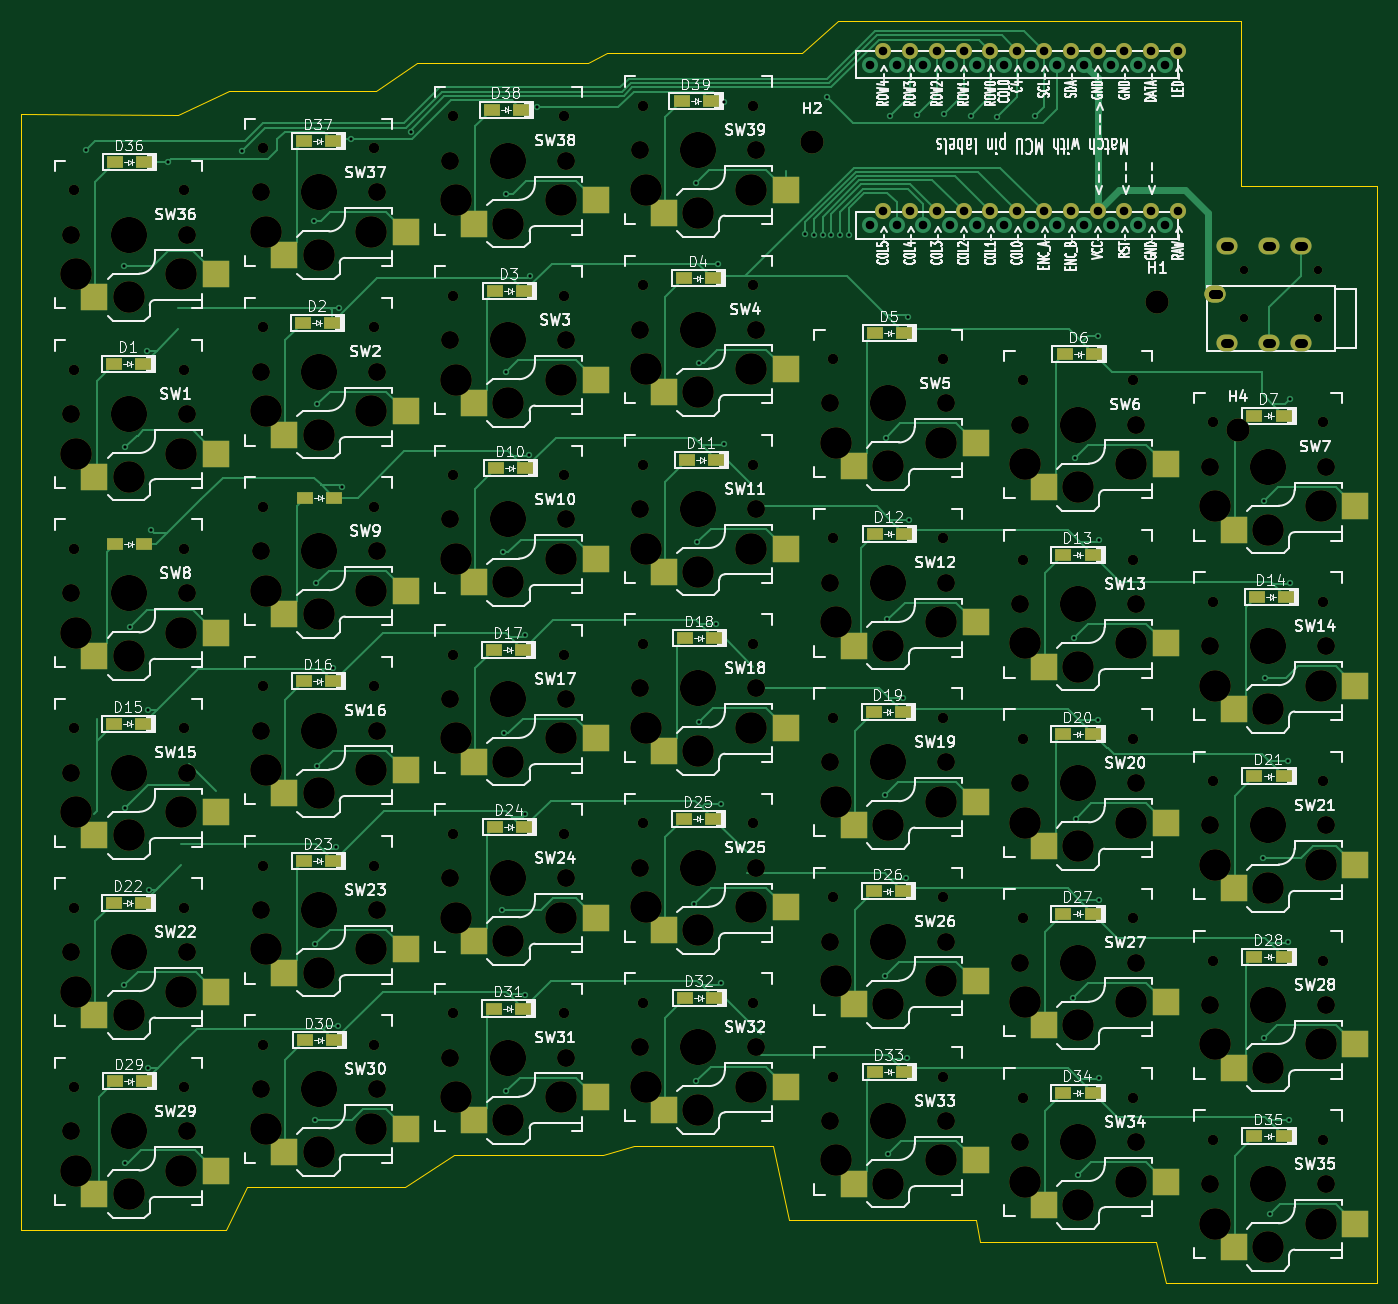
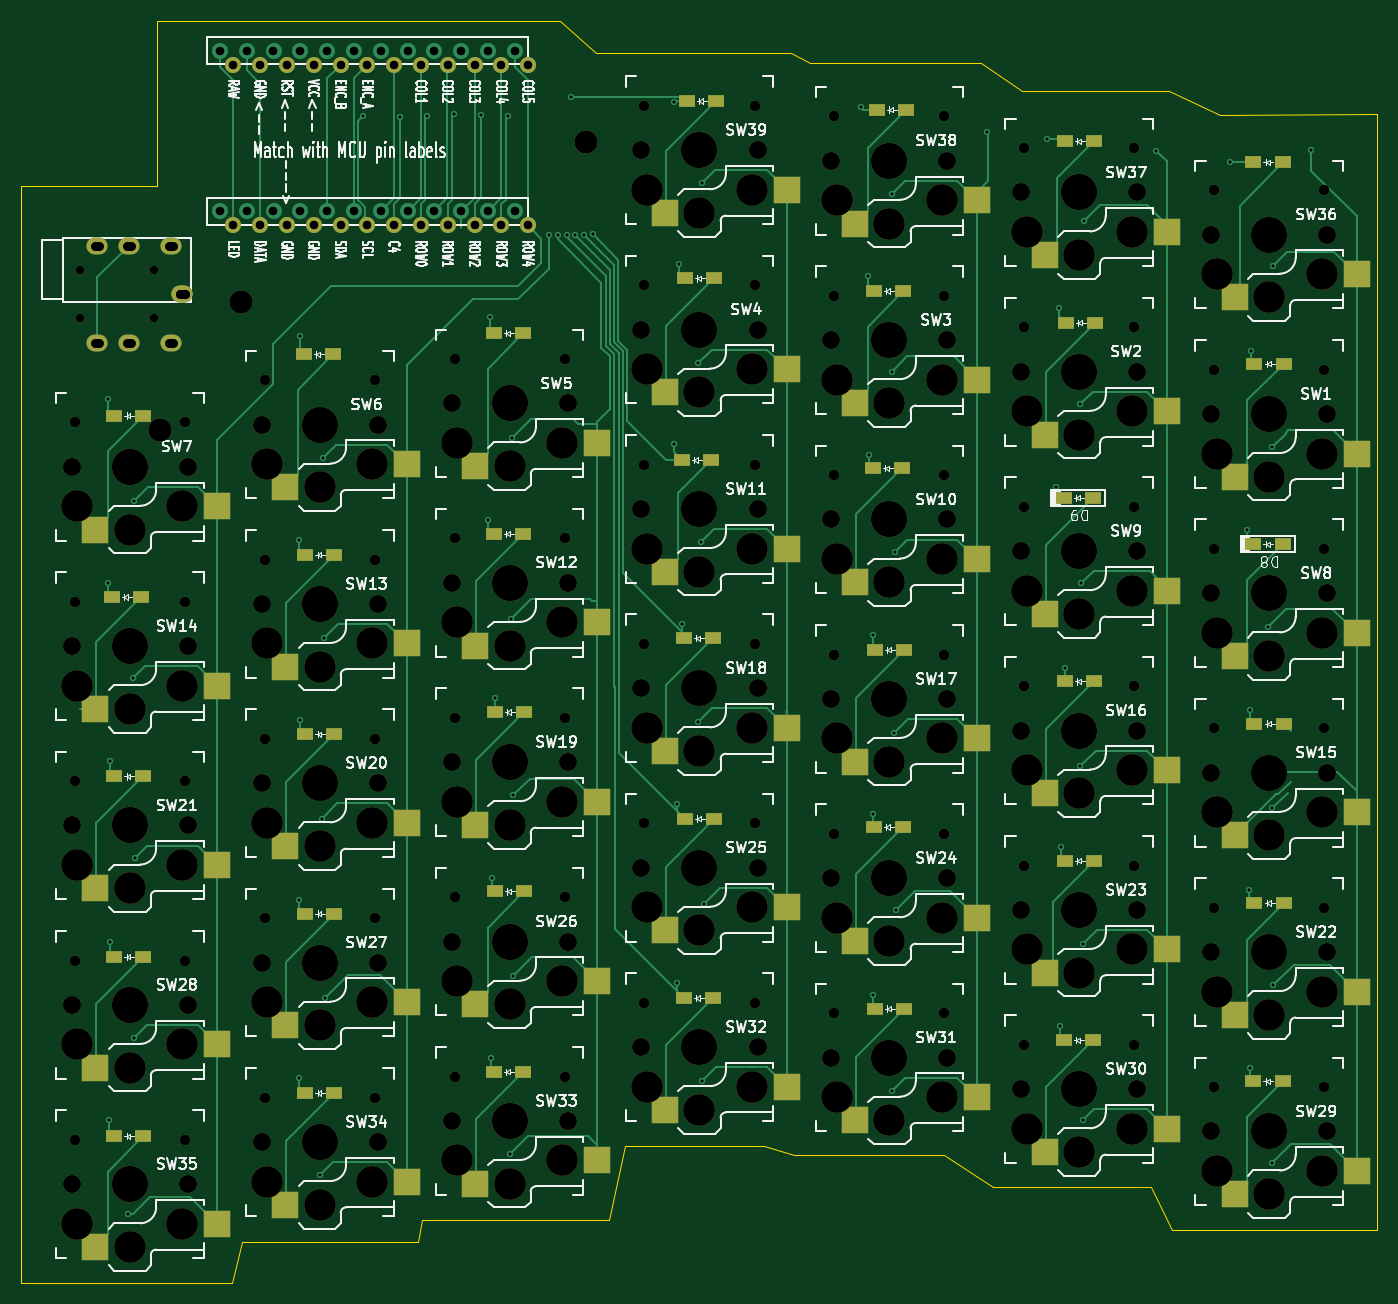
Circuit board: 11 layer files. Board 128.5 x 119.6 mm.
- bottom_copper: vitter-kb-B_Cu.gbl (32186 bytes)
- bottom_mask: vitter-kb-B_Mask.gbs (15003 bytes)
- paste: vitter-kb-B_Paste.gbp (4606 bytes)
- bottom_silk: vitter-kb-B_Silkscreen.gbo (211167 bytes)
- outline: vitter-kb-Edge_Cuts.gm1 (1924 bytes)
- top_copper: vitter-kb-F_Cu.gtl (37113 bytes)
- top_mask: vitter-kb-F_Mask.gts (15003 bytes)
- paste: vitter-kb-F_Paste.gtp (4606 bytes)
- top_silk: vitter-kb-F_Silkscreen.gto (297517 bytes)
- drill: vitter-kb-NPTH.drl (5019 bytes)
- drill: vitter-kb-PTH.drl (2733 bytes)

=== bottom_copper: vitter-kb-B_Cu.gbl (32186 bytes, source omitted) ===
=== bottom_mask: vitter-kb-B_Mask.gbs (15003 bytes, source omitted) ===
=== paste: vitter-kb-B_Paste.gbp ===
G04 #@! TF.GenerationSoftware,KiCad,Pcbnew,8.0.3*
G04 #@! TF.CreationDate,2024-11-05T20:03:27+01:00*
G04 #@! TF.ProjectId,vitter-kb,76697474-6572-42d6-9b62-2e6b69636164,rev?*
G04 #@! TF.SameCoordinates,Original*
G04 #@! TF.FileFunction,Paste,Bot*
G04 #@! TF.FilePolarity,Positive*
%FSLAX46Y46*%
G04 Gerber Fmt 4.6, Leading zero omitted, Abs format (unit mm)*
G04 Created by KiCad (PCBNEW 8.0.3) date 2024-11-05 20:03:27*
%MOMM*%
%LPD*%
G01*
G04 APERTURE LIST*
%ADD10R,2.600000X2.600000*%
%ADD11R,1.600000X1.200000*%
G04 APERTURE END LIST*
D10*
X129875000Y-107600000D03*
X118325000Y-105400000D03*
X57875000Y-68600000D03*
X46325000Y-66400000D03*
X93875000Y-132600000D03*
X82325000Y-130400000D03*
X129875000Y-124600000D03*
X118325000Y-122400000D03*
X111875000Y-122600000D03*
X100325000Y-120400000D03*
X111875000Y-139600000D03*
X100325000Y-137400000D03*
X57875000Y-51600000D03*
X46325000Y-49400000D03*
D11*
X92000000Y-105000000D03*
X89200000Y-105000000D03*
D10*
X75875000Y-99600000D03*
X64325000Y-97400000D03*
D11*
X55900000Y-58000000D03*
X53100000Y-58000000D03*
D10*
X147875000Y-94600000D03*
X136325000Y-92400000D03*
D11*
X128100000Y-61000000D03*
X125300000Y-61000000D03*
D10*
X93875000Y-47600000D03*
X82325000Y-45400000D03*
X75875000Y-65600000D03*
X64325000Y-63400000D03*
X57875000Y-136600000D03*
X46325000Y-134400000D03*
D11*
X92100000Y-122000000D03*
X89300000Y-122000000D03*
X92300000Y-71000000D03*
X89500000Y-71000000D03*
X74000000Y-89000000D03*
X71200000Y-89000000D03*
X38000000Y-96000000D03*
X35200000Y-96000000D03*
X91800000Y-37000000D03*
X89000000Y-37000000D03*
X146100000Y-66800000D03*
X143300000Y-66800000D03*
X74100000Y-55000000D03*
X71300000Y-55000000D03*
X56000000Y-92000000D03*
X53200000Y-92000000D03*
D10*
X39875000Y-106600000D03*
X28325000Y-104400000D03*
D11*
X110000000Y-111900000D03*
X107200000Y-111900000D03*
D10*
X57875000Y-119600000D03*
X46325000Y-117400000D03*
D11*
X56000000Y-40800000D03*
X53200000Y-40800000D03*
X110100000Y-78000000D03*
X107300000Y-78000000D03*
X146100000Y-118100000D03*
X143300000Y-118100000D03*
D10*
X129875000Y-90600000D03*
X118325000Y-88400000D03*
X93875000Y-98600000D03*
X82325000Y-96400000D03*
D11*
X146100000Y-135100000D03*
X143300000Y-135100000D03*
X128000000Y-97000000D03*
X125200000Y-97000000D03*
X74100000Y-105800000D03*
X71300000Y-105800000D03*
X38000000Y-113000000D03*
X35200000Y-113000000D03*
X56000000Y-109000000D03*
X53200000Y-109000000D03*
X92100000Y-87900000D03*
X89300000Y-87900000D03*
X146300000Y-84000000D03*
X143500000Y-84000000D03*
X38100000Y-42800000D03*
X35300000Y-42800000D03*
D10*
X39875000Y-140600000D03*
X28325000Y-138400000D03*
D11*
X74000000Y-123000000D03*
X71200000Y-123000000D03*
D10*
X75875000Y-116600000D03*
X64325000Y-114400000D03*
X147875000Y-77600000D03*
X136325000Y-75400000D03*
X93875000Y-115600000D03*
X82325000Y-113400000D03*
X111875000Y-88600000D03*
X100325000Y-86400000D03*
X93875000Y-64600000D03*
X82325000Y-62400000D03*
X57875000Y-85600000D03*
X46325000Y-83400000D03*
D11*
X128000000Y-131000000D03*
X125200000Y-131000000D03*
D10*
X39875000Y-89600000D03*
X28325000Y-87400000D03*
X75875000Y-48600000D03*
X64325000Y-46400000D03*
X147875000Y-128600000D03*
X136325000Y-126400000D03*
D11*
X110100000Y-59000000D03*
X107300000Y-59000000D03*
D10*
X39875000Y-123600000D03*
X28325000Y-121400000D03*
D11*
X128000000Y-80000000D03*
X125200000Y-80000000D03*
X146100000Y-101000000D03*
X143300000Y-101000000D03*
X38100000Y-129900000D03*
X35300000Y-129900000D03*
D10*
X39875000Y-72600000D03*
X28325000Y-70400000D03*
D11*
X110000000Y-94900000D03*
X107200000Y-94900000D03*
D10*
X75875000Y-82600000D03*
X64325000Y-80400000D03*
X39875000Y-55600000D03*
X28325000Y-53400000D03*
D11*
X73800000Y-37800000D03*
X71000000Y-37800000D03*
D10*
X111875000Y-71600000D03*
X100325000Y-69400000D03*
X75875000Y-133600000D03*
X64325000Y-131400000D03*
X129875000Y-141600000D03*
X118325000Y-139400000D03*
D11*
X74200000Y-71800000D03*
X71400000Y-71800000D03*
D10*
X129875000Y-73600000D03*
X118325000Y-71400000D03*
D11*
X56100000Y-126000000D03*
X53300000Y-126000000D03*
D10*
X93875000Y-81600000D03*
X82325000Y-79400000D03*
D11*
X110100000Y-129000000D03*
X107300000Y-129000000D03*
D10*
X111875000Y-105600000D03*
X100325000Y-103400000D03*
D11*
X92000000Y-53800000D03*
X89200000Y-53800000D03*
X38000000Y-61900000D03*
X35200000Y-61900000D03*
D10*
X147875000Y-145600000D03*
X136325000Y-143400000D03*
X57875000Y-102600000D03*
X46325000Y-100400000D03*
D11*
X128000000Y-114000000D03*
X125200000Y-114000000D03*
D10*
X147875000Y-111600000D03*
X136325000Y-109400000D03*
D11*
X38100000Y-79000000D03*
X35300000Y-79000000D03*
X56100000Y-74600000D03*
X53300000Y-74600000D03*
M02*

=== bottom_silk: vitter-kb-B_Silkscreen.gbo (211167 bytes, source omitted) ===
=== outline: vitter-kb-Edge_Cuts.gm1 ===
G04 #@! TF.GenerationSoftware,KiCad,Pcbnew,8.0.3*
G04 #@! TF.CreationDate,2024-11-05T20:03:27+01:00*
G04 #@! TF.ProjectId,vitter-kb,76697474-6572-42d6-9b62-2e6b69636164,rev?*
G04 #@! TF.SameCoordinates,Original*
G04 #@! TF.FileFunction,Profile,NP*
%FSLAX46Y46*%
G04 Gerber Fmt 4.6, Leading zero omitted, Abs format (unit mm)*
G04 Created by KiCad (PCBNEW 8.0.3) date 2024-11-05 20:03:27*
%MOMM*%
%LPD*%
G01*
G04 APERTURE LIST*
G04 #@! TA.AperFunction,Profile*
%ADD10C,0.050000*%
G04 #@! TD*
G04 APERTURE END LIST*
D10*
X100400000Y-32400000D02*
X81900000Y-32400000D01*
X26400000Y-38200000D02*
X26400000Y-144000000D01*
X63900000Y-33400000D02*
X60000000Y-36000000D01*
X103800000Y-29400000D02*
X142000000Y-29400000D01*
X154900000Y-45000000D02*
X142000000Y-45000000D01*
X81900000Y-32400000D02*
X80100000Y-33400000D01*
X103800000Y-29400000D02*
X100400000Y-32400000D01*
X67400000Y-136900000D02*
X81600000Y-136900000D01*
X81600000Y-136900000D02*
X84500000Y-136000000D01*
X154900000Y-147000000D02*
X154900000Y-146100000D01*
X134900000Y-149000000D02*
X154900000Y-149000000D01*
X46100000Y-36000000D02*
X41300000Y-38300000D01*
X60000000Y-36000000D02*
X46100000Y-36000000D01*
X84500000Y-136000000D02*
X97700000Y-136000000D01*
X154900000Y-149000000D02*
X154900000Y-147000000D01*
X47800000Y-139900000D02*
X62800000Y-139900000D01*
X45800000Y-144000000D02*
X47800000Y-139900000D01*
X99200000Y-143000000D02*
X116900000Y-143000000D01*
X62800000Y-139900000D02*
X67400000Y-136900000D01*
X41300000Y-38300000D02*
X26400000Y-38200000D01*
X116900000Y-143000000D02*
X117300000Y-145100000D01*
X117300000Y-145100000D02*
X134000000Y-145100000D01*
X142000000Y-29400000D02*
X142000000Y-45000000D01*
X26400000Y-144000000D02*
X45800000Y-144000000D01*
X80100000Y-33400000D02*
X63900000Y-33400000D01*
X134000000Y-145100000D02*
X134900000Y-149000000D01*
X97700000Y-136000000D02*
X99200000Y-143000000D01*
X154900000Y-146100000D02*
X154900000Y-45000000D01*
M02*

=== top_copper: vitter-kb-F_Cu.gtl (37113 bytes, source omitted) ===
=== top_mask: vitter-kb-F_Mask.gts (15003 bytes, source omitted) ===
=== paste: vitter-kb-F_Paste.gtp ===
G04 #@! TF.GenerationSoftware,KiCad,Pcbnew,8.0.3*
G04 #@! TF.CreationDate,2024-11-05T20:03:27+01:00*
G04 #@! TF.ProjectId,vitter-kb,76697474-6572-42d6-9b62-2e6b69636164,rev?*
G04 #@! TF.SameCoordinates,Original*
G04 #@! TF.FileFunction,Paste,Top*
G04 #@! TF.FilePolarity,Positive*
%FSLAX46Y46*%
G04 Gerber Fmt 4.6, Leading zero omitted, Abs format (unit mm)*
G04 Created by KiCad (PCBNEW 8.0.3) date 2024-11-05 20:03:27*
%MOMM*%
%LPD*%
G01*
G04 APERTURE LIST*
%ADD10R,2.600000X2.600000*%
%ADD11R,1.600000X1.200000*%
G04 APERTURE END LIST*
D10*
X123325000Y-107600000D03*
X134875000Y-105400000D03*
X51325000Y-68600000D03*
X62875000Y-66400000D03*
X87325000Y-132600000D03*
X98875000Y-130400000D03*
X123325000Y-124600000D03*
X134875000Y-122400000D03*
X105325000Y-122600000D03*
X116875000Y-120400000D03*
X105325000Y-139600000D03*
X116875000Y-137400000D03*
X51325000Y-51600000D03*
X62875000Y-49400000D03*
D11*
X92000000Y-105000000D03*
X89200000Y-105000000D03*
D10*
X69325000Y-99600000D03*
X80875000Y-97400000D03*
D11*
X55900000Y-58000000D03*
X53100000Y-58000000D03*
D10*
X141325000Y-94600000D03*
X152875000Y-92400000D03*
D11*
X128100000Y-61000000D03*
X125300000Y-61000000D03*
D10*
X87325000Y-47600000D03*
X98875000Y-45400000D03*
X69325000Y-65600000D03*
X80875000Y-63400000D03*
X51325000Y-136600000D03*
X62875000Y-134400000D03*
D11*
X92100000Y-122000000D03*
X89300000Y-122000000D03*
X92300000Y-71000000D03*
X89500000Y-71000000D03*
X74000000Y-89000000D03*
X71200000Y-89000000D03*
X38000000Y-96000000D03*
X35200000Y-96000000D03*
X91800000Y-37000000D03*
X89000000Y-37000000D03*
X146100000Y-66800000D03*
X143300000Y-66800000D03*
X74100000Y-55000000D03*
X71300000Y-55000000D03*
X56000000Y-92000000D03*
X53200000Y-92000000D03*
D10*
X33325000Y-106600000D03*
X44875000Y-104400000D03*
D11*
X110000000Y-111900000D03*
X107200000Y-111900000D03*
D10*
X51325000Y-119600000D03*
X62875000Y-117400000D03*
D11*
X56000000Y-40800000D03*
X53200000Y-40800000D03*
X110100000Y-78000000D03*
X107300000Y-78000000D03*
X146100000Y-118100000D03*
X143300000Y-118100000D03*
D10*
X123325000Y-90600000D03*
X134875000Y-88400000D03*
X87325000Y-98600000D03*
X98875000Y-96400000D03*
D11*
X146100000Y-135100000D03*
X143300000Y-135100000D03*
X128000000Y-97000000D03*
X125200000Y-97000000D03*
X74100000Y-105800000D03*
X71300000Y-105800000D03*
X38000000Y-113000000D03*
X35200000Y-113000000D03*
X56000000Y-109000000D03*
X53200000Y-109000000D03*
X92100000Y-87900000D03*
X89300000Y-87900000D03*
X146300000Y-84000000D03*
X143500000Y-84000000D03*
X38100000Y-42800000D03*
X35300000Y-42800000D03*
D10*
X33325000Y-140600000D03*
X44875000Y-138400000D03*
D11*
X74000000Y-123000000D03*
X71200000Y-123000000D03*
D10*
X69325000Y-116600000D03*
X80875000Y-114400000D03*
X141325000Y-77600000D03*
X152875000Y-75400000D03*
X87325000Y-115600000D03*
X98875000Y-113400000D03*
X105325000Y-88600000D03*
X116875000Y-86400000D03*
X87325000Y-64600000D03*
X98875000Y-62400000D03*
X51325000Y-85600000D03*
X62875000Y-83400000D03*
D11*
X128000000Y-131000000D03*
X125200000Y-131000000D03*
D10*
X33325000Y-89600000D03*
X44875000Y-87400000D03*
X69325000Y-48600000D03*
X80875000Y-46400000D03*
X141325000Y-128600000D03*
X152875000Y-126400000D03*
D11*
X110100000Y-59000000D03*
X107300000Y-59000000D03*
D10*
X33325000Y-123600000D03*
X44875000Y-121400000D03*
D11*
X128000000Y-80000000D03*
X125200000Y-80000000D03*
X146100000Y-101000000D03*
X143300000Y-101000000D03*
X38100000Y-129900000D03*
X35300000Y-129900000D03*
D10*
X33325000Y-72600000D03*
X44875000Y-70400000D03*
D11*
X110000000Y-94900000D03*
X107200000Y-94900000D03*
D10*
X69325000Y-82600000D03*
X80875000Y-80400000D03*
X33325000Y-55600000D03*
X44875000Y-53400000D03*
D11*
X73800000Y-37800000D03*
X71000000Y-37800000D03*
D10*
X105325000Y-71600000D03*
X116875000Y-69400000D03*
X69325000Y-133600000D03*
X80875000Y-131400000D03*
X123325000Y-141600000D03*
X134875000Y-139400000D03*
D11*
X74200000Y-71800000D03*
X71400000Y-71800000D03*
D10*
X123325000Y-73600000D03*
X134875000Y-71400000D03*
D11*
X56100000Y-126000000D03*
X53300000Y-126000000D03*
D10*
X87325000Y-81600000D03*
X98875000Y-79400000D03*
D11*
X110100000Y-129000000D03*
X107300000Y-129000000D03*
D10*
X105325000Y-105600000D03*
X116875000Y-103400000D03*
D11*
X92000000Y-53800000D03*
X89200000Y-53800000D03*
X38000000Y-61900000D03*
X35200000Y-61900000D03*
D10*
X141325000Y-145600000D03*
X152875000Y-143400000D03*
X51325000Y-102600000D03*
X62875000Y-100400000D03*
D11*
X128000000Y-114000000D03*
X125200000Y-114000000D03*
D10*
X141325000Y-111600000D03*
X152875000Y-109400000D03*
D11*
X38100000Y-79000000D03*
X35300000Y-79000000D03*
X56100000Y-74600000D03*
X53300000Y-74600000D03*
M02*

=== top_silk: vitter-kb-F_Silkscreen.gto (297517 bytes, source omitted) ===
=== drill: vitter-kb-NPTH.drl ===
M48
; DRILL file {KiCad 8.0.3} date 2024-11-05T20:03:29+0100
; FORMAT={-:-/ absolute / metric / decimal}
; #@! TF.CreationDate,2024-11-05T20:03:29+01:00
; #@! TF.GenerationSoftware,Kicad,Pcbnew,8.0.3
; #@! TF.FileFunction,NonPlated,1,2,NPTH
FMAT,2
METRIC
; #@! TA.AperFunction,NonPlated,NPTH,ComponentDrill
T1C0.800
; #@! TA.AperFunction,NonPlated,NPTH,ComponentDrill
T2C0.991
; #@! TA.AperFunction,NonPlated,NPTH,ComponentDrill
T3C1.702
; #@! TA.AperFunction,NonPlated,NPTH,ComponentDrill
T4C2.200
; #@! TA.AperFunction,NonPlated,NPTH,ComponentDrill
T5C3.000
; #@! TA.AperFunction,NonPlated,NPTH,ComponentDrill
T6C3.429
%
G90
G05
T1
X142.3Y-53.0
X142.3Y-57.6
X149.3Y-53.0
X149.3Y-57.6
T2
X31.38Y-45.45
X31.38Y-62.45
X31.38Y-79.45
X31.38Y-96.45
X31.38Y-113.45
X31.38Y-130.45
X41.82Y-45.45
X41.82Y-62.45
X41.82Y-79.45
X41.82Y-96.45
X41.82Y-113.45
X41.82Y-130.45
X49.38Y-41.45
X49.38Y-58.45
X49.38Y-75.45
X49.38Y-92.45
X49.38Y-109.45
X49.38Y-126.45
X59.82Y-41.45
X59.82Y-58.45
X59.82Y-75.45
X59.82Y-92.45
X59.82Y-109.45
X59.82Y-126.45
X67.38Y-38.45
X67.38Y-55.45
X67.38Y-72.45
X67.38Y-89.45
X67.38Y-106.45
X67.38Y-123.45
X77.82Y-38.45
X77.82Y-55.45
X77.82Y-72.45
X77.82Y-89.45
X77.82Y-106.45
X77.82Y-123.45
X85.38Y-37.45
X85.38Y-54.45
X85.38Y-71.45
X85.38Y-88.45
X85.38Y-105.45
X85.38Y-122.45
X95.82Y-37.45
X95.82Y-54.45
X95.82Y-71.45
X95.82Y-88.45
X95.82Y-105.45
X95.82Y-122.45
X103.38Y-61.45
X103.38Y-78.45
X103.38Y-95.45
X103.38Y-112.45
X103.38Y-129.45
X113.82Y-61.45
X113.82Y-78.45
X113.82Y-95.45
X113.82Y-112.45
X113.82Y-129.45
X121.38Y-63.45
X121.38Y-80.45
X121.38Y-97.45
X121.38Y-114.45
X121.38Y-131.45
X131.82Y-63.45
X131.82Y-80.45
X131.82Y-97.45
X131.82Y-114.45
X131.82Y-131.45
X139.38Y-67.45
X139.38Y-84.45
X139.38Y-101.45
X139.38Y-118.45
X139.38Y-135.45
X149.82Y-67.45
X149.82Y-84.45
X149.82Y-101.45
X149.82Y-118.45
X149.82Y-135.45
T3
X31.1Y-49.65
X31.1Y-66.65
X31.1Y-83.65
X31.1Y-100.65
X31.1Y-117.65
X31.1Y-134.65
X42.1Y-49.65
X42.1Y-66.65
X42.1Y-83.65
X42.1Y-100.65
X42.1Y-117.65
X42.1Y-134.65
X49.1Y-45.65
X49.1Y-62.65
X49.1Y-79.65
X49.1Y-96.65
X49.1Y-113.65
X49.1Y-130.65
X60.1Y-45.65
X60.1Y-62.65
X60.1Y-79.65
X60.1Y-96.65
X60.1Y-113.65
X60.1Y-130.65
X67.1Y-42.65
X67.1Y-59.65
X67.1Y-76.65
X67.1Y-93.65
X67.1Y-110.65
X67.1Y-127.65
X78.1Y-42.65
X78.1Y-59.65
X78.1Y-76.65
X78.1Y-93.65
X78.1Y-110.65
X78.1Y-127.65
X85.1Y-41.65
X85.1Y-58.65
X85.1Y-75.65
X85.1Y-92.65
X85.1Y-109.65
X85.1Y-126.65
X96.1Y-41.65
X96.1Y-58.65
X96.1Y-75.65
X96.1Y-92.65
X96.1Y-109.65
X96.1Y-126.65
X103.1Y-65.65
X103.1Y-82.65
X103.1Y-99.65
X103.1Y-116.65
X103.1Y-133.65
X114.1Y-65.65
X114.1Y-82.65
X114.1Y-99.65
X114.1Y-116.65
X114.1Y-133.65
X121.1Y-67.65
X121.1Y-84.65
X121.1Y-101.65
X121.1Y-118.65
X121.1Y-135.65
X132.1Y-67.65
X132.1Y-84.65
X132.1Y-101.65
X132.1Y-118.65
X132.1Y-135.65
X139.1Y-71.65
X139.1Y-88.65
X139.1Y-105.65
X139.1Y-122.65
X139.1Y-139.65
X150.1Y-71.65
X150.1Y-88.65
X150.1Y-105.65
X150.1Y-122.65
X150.1Y-139.65
T4
X101.4Y-40.9
X134.1Y-56.0
X141.7Y-68.2
T5
X31.6Y-53.4
X31.6Y-70.4
X31.6Y-87.4
X31.6Y-104.4
X31.6Y-121.4
X31.6Y-138.4
X36.6Y-55.6
X36.6Y-72.6
X36.6Y-89.6
X36.6Y-106.6
X36.6Y-123.6
X36.6Y-140.6
X41.6Y-53.4
X41.6Y-70.4
X41.6Y-87.4
X41.6Y-104.4
X41.6Y-121.4
X41.6Y-138.4
X49.6Y-49.4
X49.6Y-66.4
X49.6Y-83.4
X49.6Y-100.4
X49.6Y-117.4
X49.6Y-134.4
X54.6Y-51.6
X54.6Y-68.6
X54.6Y-85.6
X54.6Y-102.6
X54.6Y-119.6
X54.6Y-136.6
X59.6Y-49.4
X59.6Y-66.4
X59.6Y-83.4
X59.6Y-100.4
X59.6Y-117.4
X59.6Y-134.4
X67.6Y-46.4
X67.6Y-63.4
X67.6Y-80.4
X67.6Y-97.4
X67.6Y-114.4
X67.6Y-131.4
X72.6Y-48.6
X72.6Y-65.6
X72.6Y-82.6
X72.6Y-99.6
X72.6Y-116.6
X72.6Y-133.6
X77.6Y-46.4
X77.6Y-63.4
X77.6Y-80.4
X77.6Y-97.4
X77.6Y-114.4
X77.6Y-131.4
X85.6Y-45.4
X85.6Y-62.4
X85.6Y-79.4
X85.6Y-96.4
X85.6Y-113.4
X85.6Y-130.4
X90.6Y-47.6
X90.6Y-64.6
X90.6Y-81.6
X90.6Y-98.6
X90.6Y-115.6
X90.6Y-132.6
X95.6Y-45.4
X95.6Y-62.4
X95.6Y-79.4
X95.6Y-96.4
X95.6Y-113.4
X95.6Y-130.4
X103.6Y-69.4
X103.6Y-86.4
X103.6Y-103.4
X103.6Y-120.4
X103.6Y-137.4
X108.6Y-71.6
X108.6Y-88.6
X108.6Y-105.6
X108.6Y-122.6
X108.6Y-139.6
X113.6Y-69.4
X113.6Y-86.4
X113.6Y-103.4
X113.6Y-120.4
X113.6Y-137.4
X121.6Y-71.4
X121.6Y-88.4
X121.6Y-105.4
X121.6Y-122.4
X121.6Y-139.4
X126.6Y-73.6
X126.6Y-90.6
X126.6Y-107.6
X126.6Y-124.6
X126.6Y-141.6
X131.6Y-71.4
X131.6Y-88.4
X131.6Y-105.4
X131.6Y-122.4
X131.6Y-139.4
X139.6Y-75.4
X139.6Y-92.4
X139.6Y-109.4
X139.6Y-126.4
X139.6Y-143.4
X144.6Y-77.6
X144.6Y-94.6
X144.6Y-111.6
X144.6Y-128.6
X144.6Y-145.6
X149.6Y-75.4
X149.6Y-92.4
X149.6Y-109.4
X149.6Y-126.4
X149.6Y-143.4
T6
X36.6Y-49.65
X36.6Y-66.65
X36.6Y-83.65
X36.6Y-100.65
X36.6Y-117.65
X36.6Y-134.65
X54.6Y-45.65
X54.6Y-62.65
X54.6Y-79.65
X54.6Y-96.65
X54.6Y-113.65
X54.6Y-130.65
X72.6Y-42.65
X72.6Y-59.65
X72.6Y-76.65
X72.6Y-93.65
X72.6Y-110.65
X72.6Y-127.65
X90.6Y-41.65
X90.6Y-58.65
X90.6Y-75.65
X90.6Y-92.65
X90.6Y-109.65
X90.6Y-126.65
X108.6Y-65.65
X108.6Y-82.65
X108.6Y-99.65
X108.6Y-116.65
X108.6Y-133.65
X126.6Y-67.65
X126.6Y-84.65
X126.6Y-101.65
X126.6Y-118.65
X126.6Y-135.65
X144.6Y-71.65
X144.6Y-88.65
X144.6Y-105.65
X144.6Y-122.65
X144.6Y-139.65
M30

=== drill: vitter-kb-PTH.drl ===
M48
; DRILL file {KiCad 8.0.3} date 2024-11-05T20:03:29+0100
; FORMAT={-:-/ absolute / metric / decimal}
; #@! TF.CreationDate,2024-11-05T20:03:29+01:00
; #@! TF.GenerationSoftware,Kicad,Pcbnew,8.0.3
; #@! TF.FileFunction,Plated,1,2,PTH
FMAT,2
METRIC
; #@! TA.AperFunction,Plated,PTH,ViaDrill
T1C0.300
; #@! TA.AperFunction,Plated,PTH,ComponentDrill
T2C0.813
; #@! TA.AperFunction,Plated,PTH,ComponentDrill
T3C0.900
%
G90
G05
T1
X32.6Y-41.6
X36.2Y-52.6
X36.2Y-120.8
X36.3Y-69.8
X36.3Y-104.0
X36.3Y-137.6
X36.7Y-86.8
X38.3Y-60.7
X38.4Y-94.7
X38.4Y-128.6
X38.5Y-111.8
X38.7Y-77.6
X40.3Y-42.8
X47.3Y-41.7
X54.2Y-48.4
X54.3Y-116.9
X54.3Y-133.6
X54.4Y-82.7
X54.5Y-65.7
X54.5Y-100.0
X56.0Y-90.7
X56.3Y-107.7
X56.4Y-124.7
X56.5Y-56.6
X56.8Y-73.6
X57.7Y-40.605
X63.323Y-39.928
X72.0Y-113.7
X72.1Y-79.7
X72.2Y-96.9
X72.4Y-45.8
X72.4Y-62.7
X72.4Y-130.8
X74.2Y-87.6
X74.2Y-104.6
X74.2Y-121.7
X74.5Y-70.5
X74.6Y-53.6
X75.3Y-37.6
X90.2Y-113.1
X90.4Y-44.8
X90.4Y-129.9
X90.5Y-78.8
X90.7Y-61.8
X90.7Y-95.8
X92.3Y-86.6
X92.5Y-52.4
X92.7Y-103.6
X92.7Y-120.6
X93.0Y-37.1
X93.0Y-69.5
X100.726Y-49.626
X101.576Y-49.676
X102.4Y-49.7
X102.8Y-36.6
X103.2Y-49.7
X104.0Y-49.7
X104.9Y-49.7
X108.3Y-102.8
X108.3Y-119.9
X108.4Y-68.9
X108.5Y-86.1
X108.6Y-136.8
X108.784Y-38.4
X110.0Y-93.6
X110.3Y-110.6
X110.4Y-127.7
X110.5Y-57.5
X110.6Y-76.7
X111.3Y-38.3
X113.9Y-38.2
X116.4Y-38.4
X118.944Y-38.5
X122.5Y-38.4
X126.1Y-122.0
X126.2Y-87.9
X126.3Y-70.8
X126.4Y-105.0
X126.6Y-138.8
X128.5Y-59.3
X128.5Y-95.7
X128.6Y-78.6
X128.6Y-112.7
X128.6Y-129.6
X144.1Y-108.7
X144.2Y-74.9
X144.2Y-125.8
X144.3Y-91.7
X144.8Y-142.5
X146.5Y-99.5
X146.5Y-116.7
X146.6Y-133.6
X146.7Y-65.2
X146.7Y-82.7
T2
X106.844Y-33.538
X106.844Y-48.777
X108.114Y-32.231
X108.114Y-47.451
X109.384Y-33.538
X109.384Y-48.777
X110.654Y-32.231
X110.654Y-47.451
X111.924Y-33.538
X111.924Y-48.777
X113.194Y-32.231
X113.194Y-47.451
X114.465Y-33.538
X114.465Y-48.777
X115.734Y-32.231
X115.734Y-47.451
X117.004Y-33.538
X117.004Y-48.777
X118.274Y-32.231
X118.274Y-47.451
X119.544Y-33.538
X119.544Y-48.777
X120.814Y-32.231
X120.814Y-47.451
X122.084Y-33.538
X122.084Y-48.777
X123.354Y-32.231
X123.354Y-47.451
X124.624Y-33.538
X124.624Y-48.777
X125.894Y-32.231
X125.894Y-47.451
X127.164Y-33.538
X127.164Y-48.777
X128.434Y-32.231
X128.434Y-47.451
X129.704Y-33.538
X129.704Y-48.777
X130.975Y-32.231
X130.975Y-47.451
X132.244Y-33.538
X132.244Y-48.777
X133.514Y-32.231
X133.514Y-47.451
X134.784Y-33.538
X134.784Y-48.777
X136.054Y-32.231
X136.054Y-47.451
T3
X139.4Y-55.3G85X139.8Y-55.3
G05
X139.8Y-55.3G85X139.4Y-55.3
G05
X140.5Y-50.7G85X140.9Y-50.7
G05
X140.9Y-59.9G85X140.5Y-59.9
G05
X144.5Y-50.7G85X144.9Y-50.7
G05
X144.9Y-59.9G85X144.5Y-59.9
G05
X147.5Y-50.7G85X147.9Y-50.7
G05
X147.9Y-59.9G85X147.5Y-59.9
G05
M30

